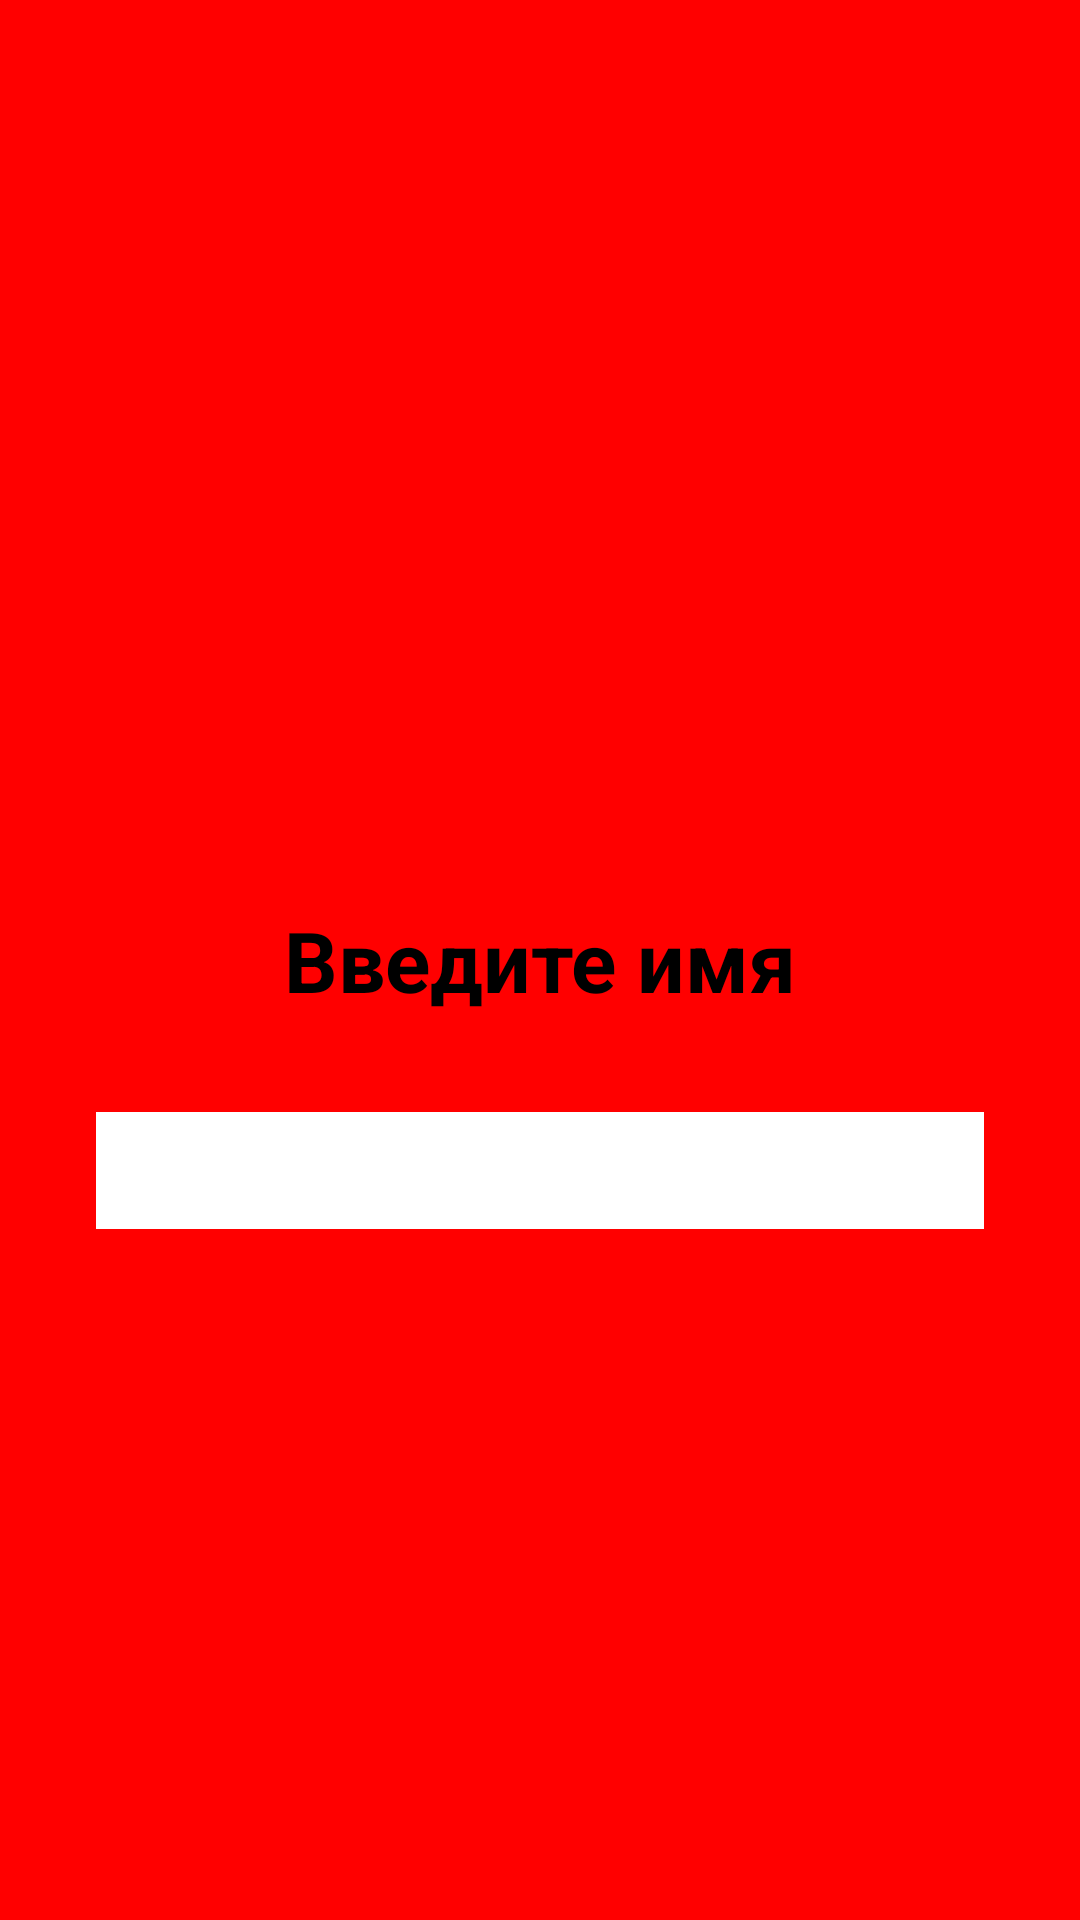

Reconstruct the res/layout file that produces this screen, plus the resources it refers to.
<!-- AndroidManifest.xml: application theme Theme.Application -->
<!-- res/layout/activity_main.xml -->
<?xml version="1.0" encoding="utf-8"?>
<androidx.constraintlayout.widget.ConstraintLayout xmlns:android="http://schemas.android.com/apk/res/android"
    xmlns:app="http://schemas.android.com/apk/res-auto"
    xmlns:tools="http://schemas.android.com/tools"
    android:layout_width="match_parent"
    android:layout_height="match_parent"
    tools:context=".MainActivity"
    android:background="@color/red">

    <TextView
        android:id="@+id/nameTextView"
        style="@style/textViewStyle"
        app:layout_constraintTop_toTopOf="parent"
        app:layout_constraintStart_toStartOf="parent"
        app:layout_constraintEnd_toEndOf="parent"
        app:layout_constraintBottom_toBottomOf="parent"
        android:text="@string/addNameText"/>

    <EditText
        android:id="@+id/editName"
        style="@style/editTextStyle"
        app:layout_constraintEnd_toEndOf="parent"
        app:layout_constraintStart_toStartOf="parent"
        app:layout_constraintTop_toBottomOf="@+id/nameTextView"/>

    <com.google.android.material.button.MaterialButton
        android:id="@+id/firstNextButton"
        style="@style/buttonStyle"
        app:layout_constraintTop_toBottomOf="@id/editName"
        app:layout_constraintStart_toStartOf="parent"
        app:layout_constraintEnd_toEndOf="parent"/>

</androidx.constraintlayout.widget.ConstraintLayout>
<!-- resources referenced by this layout -->
<resources>
  <color name="red">#FF0000</color>
  <string name="addNameText">Введите имя</string>
  <style name="buttonStyle" parent="editTextStyle">
          <item name="backgroundTint">@color/black</item>
          <item name="android:textSize">36sp</item>
          <item name="android:text">@string/next</item>
          <item name="android:padding">0dp</item>
      </style>
  <style name="editTextStyle">
          <item name="android:layout_width">match_parent</item>
          <item name="android:layout_height">wrap_content</item>
          <item name="android:layout_margin">32dp</item>
          <item name="android:padding">16dp</item>
          <item name="android:background">@color/white</item>
      </style>
  <style name="textViewStyle">
          <item name="android:layout_height">wrap_content</item>
          <item name="android:layout_width">wrap_content</item>
          <item name="android:textSize">28sp</item>
          <item name="android:textStyle">bold</item>
          <item name="android:layout_margin">20dp</item>
      </style>
  <color name="black">#FF000000</color>
  <string name="next">Далее</string>
  <color name="white">#FFFFFFFF</color>
</resources>
